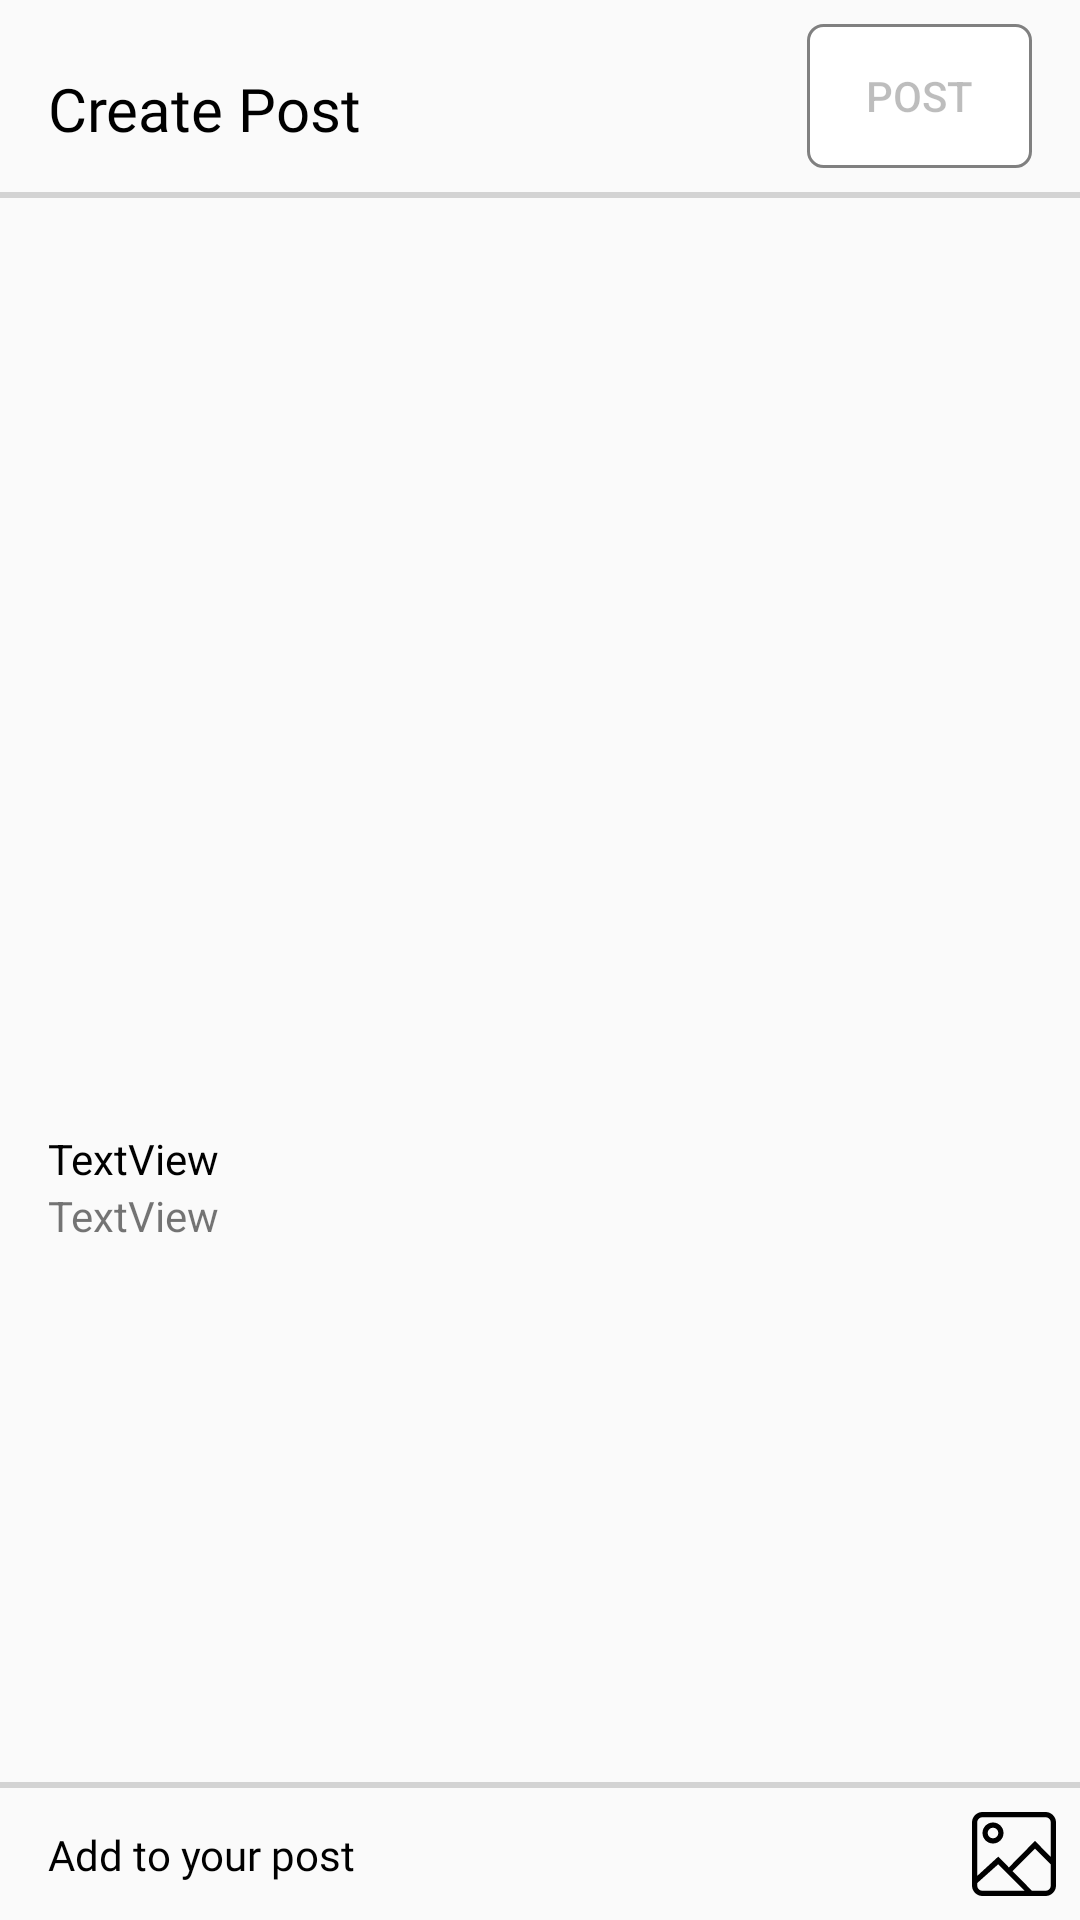

Reconstruct the res/layout file that produces this screen, plus the resources it refers to.
<!-- AndroidManifest.xml: application theme Theme.FreeLearning -->
<!-- res/layout/fragment_add_post.xml -->
<?xml version="1.0" encoding="utf-8"?>
<androidx.constraintlayout.widget.ConstraintLayout xmlns:android="http://schemas.android.com/apk/res/android"
    xmlns:app="http://schemas.android.com/apk/res-auto"
    xmlns:tools="http://schemas.android.com/tools"
    android:layout_width="match_parent"
    android:layout_height="match_parent"
    tools:context=".Fragment.AddPostFragment">

    <TextView
        android:id="@+id/textView4"
        android:layout_width="wrap_content"
        android:layout_height="wrap_content"
        android:layout_marginStart="16dp"
        android:layout_marginTop="8dp"
        android:fontFamily="@font/merriweather_bold"
        android:text="Create Post"
        android:textColor="@color/Black"
        android:textSize="20sp"
        app:layout_constraintBottom_toBottomOf="@+id/postBtn"
        app:layout_constraintStart_toStartOf="parent"
        app:layout_constraintTop_toTopOf="@+id/postBtn" />

    <androidx.appcompat.widget.AppCompatButton
        android:id="@+id/postBtn"
        android:layout_width="75dp"
        android:layout_height="48dp"
        android:layout_marginTop="8dp"
        android:layout_marginEnd="16dp"
        android:background="@drawable/follow_active_btn"
        android:enabled="false"
        android:text="Post"
        app:layout_constraintEnd_toEndOf="parent"
        app:layout_constraintTop_toTopOf="parent" />

    <View
        android:id="@+id/view8"
        android:layout_width="wrap_content"
        android:layout_height="2dp"
        android:layout_marginTop="8dp"
        android:background="@color/LightGrey"
        app:layout_constraintEnd_toEndOf="parent"
        app:layout_constraintHorizontal_bias="0.5"
        app:layout_constraintStart_toStartOf="parent"
        app:layout_constraintTop_toBottomOf="@+id/postBtn" />

    <de.hdodenhof.circleimageview.CircleImageView
        android:id="@+id/profileImage"
        android:layout_width="@dimen/_60mdp"
        android:layout_height="@dimen/_60mdp"
        android:layout_marginStart="8dp"
        android:layout_marginTop="8dp"
        android:padding="4dp"
        android:src="@drawable/profilefragment__profilepicture"
        app:civ_border_color="@color/Flowergirl"
        app:civ_border_width="5dp"
        app:layout_constraintStart_toStartOf="parent"
        app:layout_constraintTop_toBottomOf="@+id/view8" />

    <TextView
        android:id="@+id/name"
        android:layout_width="wrap_content"
        android:layout_height="wrap_content"
        android:layout_marginStart="8dp"
        android:text="TextView"
        android:textColor="@color/Black"
        android:textSize="@dimen/_14font_mdp"
        app:layout_constraintBottom_toTopOf="@+id/companyname"
        app:layout_constraintStart_toEndOf="@+id/profileImage"
        app:layout_constraintTop_toTopOf="@+id/profileImage"
        app:layout_constraintVertical_chainStyle="packed" />

    <TextView
        android:id="@+id/companyname"
        android:layout_width="63dp"
        android:layout_height="16dp"
        android:text="TextView"
        app:layout_constraintBottom_toBottomOf="@+id/profileImage"
        app:layout_constraintStart_toStartOf="@+id/name"
        app:layout_constraintTop_toBottomOf="@+id/name" />

    <EditText
        android:id="@+id/postDescription"
        android:layout_width="0dp"
        android:layout_height="0dp"
        android:layout_marginEnd="16dp"
        android:background="@android:color/transparent"
        android:ems="10"
        android:gravity="top"
        android:hint="What's on your mind?"
        android:inputType="text"
        android:textSize="24sp"
        app:layout_constraintBottom_toTopOf="@+id/postImage"
        app:layout_constraintEnd_toEndOf="parent"
        app:layout_constraintStart_toStartOf="@+id/profileImage"
        app:layout_constraintTop_toBottomOf="@+id/profileImage" />

    <ImageView
        android:id="@+id/postImage"
        android:layout_width="wrap_content"
        android:layout_height="220dp"
        android:layout_marginStart="16dp"
        android:layout_marginEnd="16dp"
        android:scaleType="centerCrop"
        android:src="@drawable/notificationprofileuday"
        android:visibility="gone"
        app:layout_constraintBottom_toTopOf="@+id/view9"
        app:layout_constraintEnd_toEndOf="parent"
        app:layout_constraintHorizontal_bias="0.5"
        app:layout_constraintStart_toStartOf="parent"
        app:layout_constraintTop_toBottomOf="@+id/profileImage" />

    <ImageView
        android:id="@+id/addImg"
        android:layout_width="wrap_content"
        android:layout_height="wrap_content"
        android:layout_marginEnd="8dp"
        android:layout_marginBottom="8dp"
        android:src="@drawable/image_picture_svgrepo_com"
        app:layout_constraintBottom_toBottomOf="parent"
        app:layout_constraintEnd_toEndOf="parent" />

    <TextView
        android:id="@+id/textView5"
        android:layout_width="wrap_content"
        android:layout_height="wrap_content"
        android:layout_marginStart="16dp"
        android:fontFamily="@font/merriweather_bold"
        android:text="Add to your post"
        android:textColor="@color/Black"
        app:layout_constraintBottom_toBottomOf="@+id/addImg"
        app:layout_constraintStart_toStartOf="parent"
        app:layout_constraintTop_toTopOf="@+id/addImg" />

    <View
        android:id="@+id/view9"
        android:layout_width="wrap_content"
        android:layout_height="2dp"
        android:layout_marginBottom="8dp"
        android:background="@color/LightGrey"
        app:layout_constraintBottom_toTopOf="@+id/addImg"
        app:layout_constraintEnd_toEndOf="parent"
        app:layout_constraintHorizontal_bias="0.5"
        app:layout_constraintStart_toStartOf="parent" />

</androidx.constraintlayout.widget.ConstraintLayout>
<!-- resources referenced by this layout -->
<resources>
  <color name="Black">#000000</color>
  <color name="Flowergirl">#f498ad</color>
  <color name="LightGrey">#D3D3D3</color>
  <!-- drawable follow_active_btn (drawable) -->
  <?xml version="1.0" encoding="utf-8"?>
  <shape xmlns:android="http://schemas.android.com/apk/res/android">
      <corners android:radius="5dp"/>
      <solid android:color="@color/white"/>
      <stroke android:width="1dp" android:color="@color/gray"/>
  
  </shape>
  <!-- drawable image_picture_svgrepo_com (drawable) -->
  <vector xmlns:android="http://schemas.android.com/apk/res/android" android:height="28dp" android:viewportHeight="32" android:viewportWidth="32" android:width="28dp">
        
      <path android:fillColor="#000000" android:fillType="evenOdd" android:pathData="M8,10C6.896,10 6,9.104 6,8C6,6.896 6.896,6 8,6C9.104,6 10,6.896 10,8C10,9.104 9.104,10 8,10L8,10ZM8,4C5.791,4 4,5.791 4,8C4,10.209 5.791,12 8,12C10.209,12 12,10.209 12,8C12,5.791 10.209,4 8,4L8,4ZM30,17.128L24,11L14.059,21.111L10,17L2,24.337L2,4C2,2.896 2.896,2 4,2L28,2C29.104,2 30,2.896 30,4L30,17.128L30,17.128ZM30,28C30,29.104 29.104,30 28,30L22.832,30L15.464,22.535L24,13.999L30,19.999L30,28L30,28ZM4,30C2.896,30 2,29.104 2,28L2,27.061L9.945,19.945L20.001,30L4,30L4,30ZM28,0L4,0C1.791,0 0,1.791 0,4L0,28C0,30.209 1.791,32 4,32L28,32C30.209,32 32,30.209 32,28L32,4C32,1.791 30.209,0 28,0L28,0Z" android:strokeColor="#00000000" android:strokeWidth="1"/>
      
  </vector>
  <!-- drawable notificationprofileuday: png bitmap (drawable, 822859 bytes) -->
  <!-- drawable profilefragment__profilepicture: jpg bitmap (drawable, 84634 bytes) -->
  <style name="Theme.FreeLearning" parent="Base.Theme.FreeLearning" />
  <color name="white">#FFFFFFFF</color>
  <color name="gray">#808080</color>
  <style name="Base.Theme.FreeLearning" parent="Theme.AppCompat.Light.NoActionBar">
          
          
      </style>
</resources>
